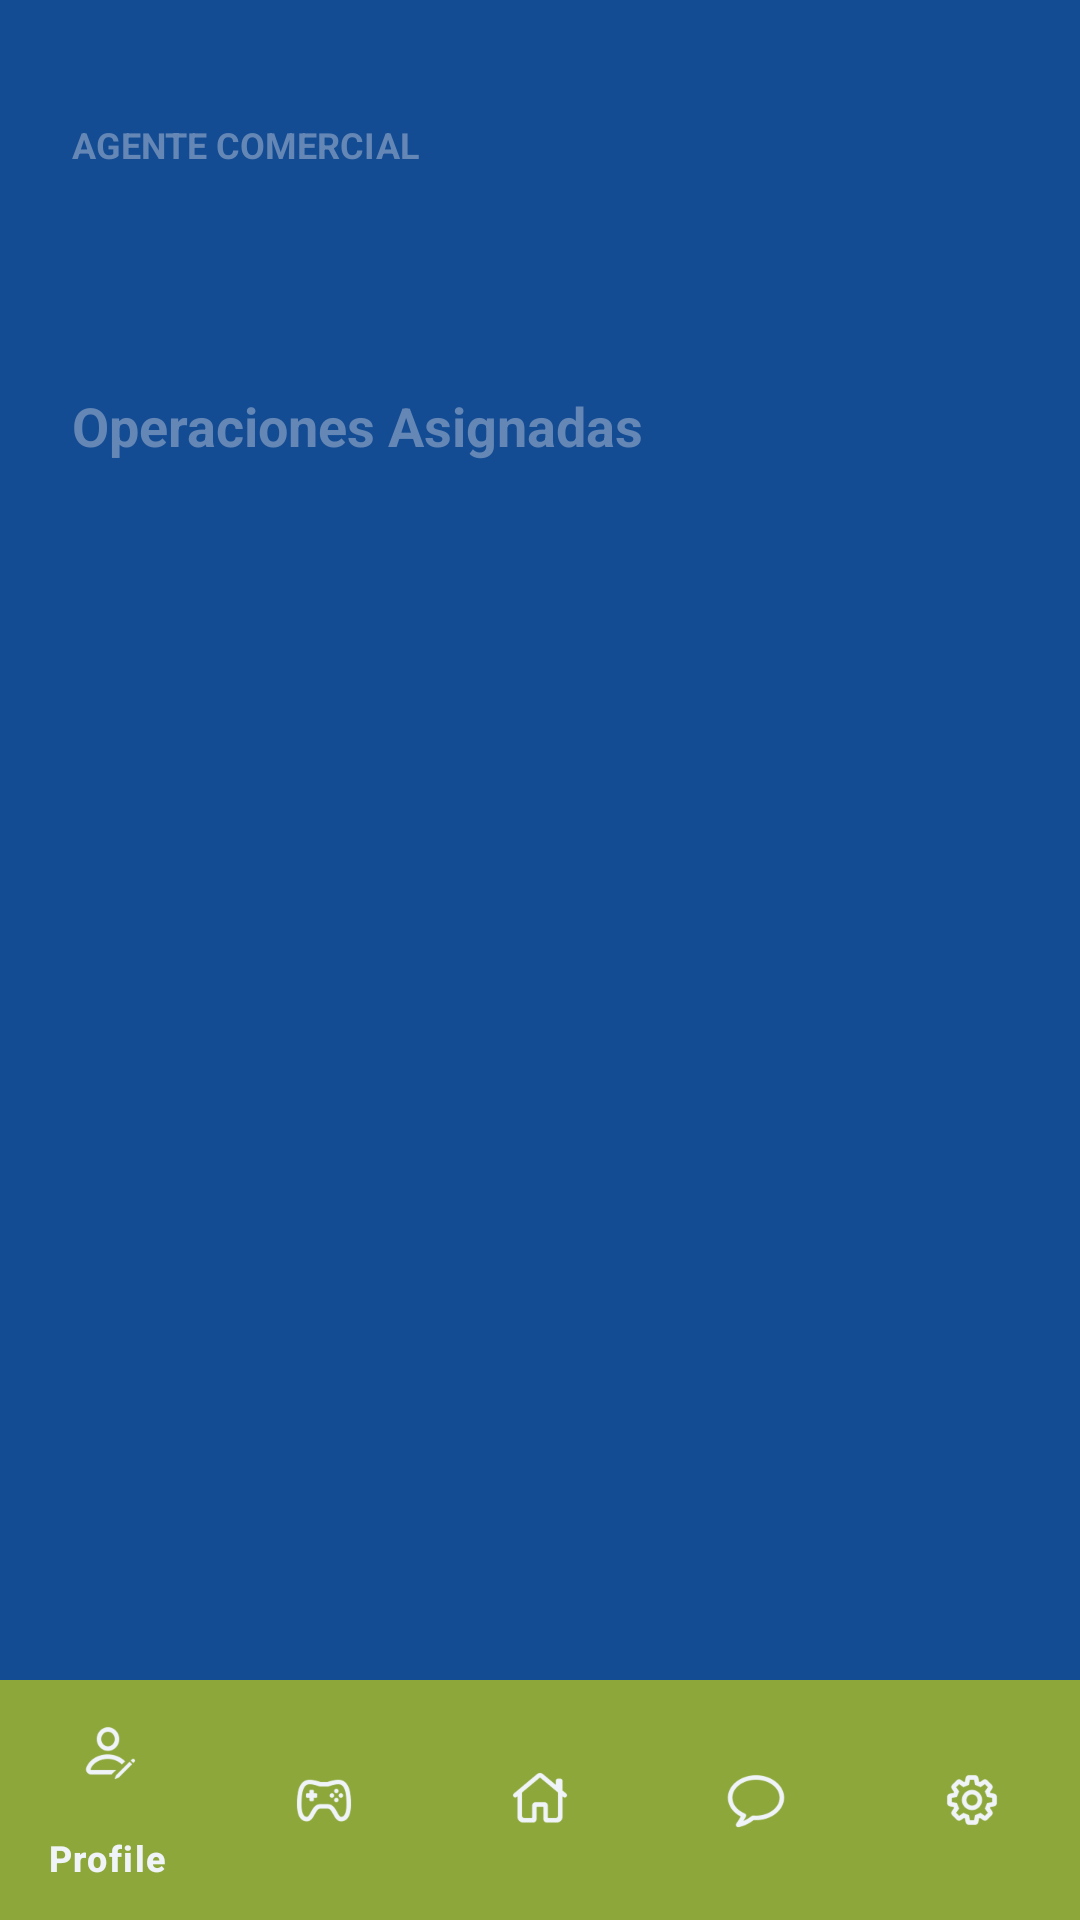

Here is an Android app screen rendered from its layout file. Give the layout XML and the strings, colors and styles it references.
<!-- AndroidManifest.xml: application theme Theme.SIMEXMOVIL -->
<!-- res/layout/activity_homeagent.xml -->
<?xml version="1.0" encoding="utf-8"?>
<androidx.constraintlayout.widget.ConstraintLayout
    xmlns:android="http://schemas.android.com/apk/res/android"
    xmlns:app="http://schemas.android.com/apk/res-auto"
    xmlns:tools="http://schemas.android.com/tools"
    android:layout_width="match_parent"
    android:layout_height="match_parent"
    android:background="@color/blue"> <TextView
    android:id="@+id/tvBienvenidaAgente"
    android:layout_width="wrap_content"
    android:layout_height="wrap_content"
    android:layout_marginStart="24dp"
    android:layout_marginTop="40dp"
    android:text="AGENTE COMERCIAL"
    android:textColor="@color/light_blue"
    android:textSize="12sp"
    android:textStyle="bold"
    app:layout_constraintStart_toStartOf="parent"
    app:layout_constraintTop_toTopOf="parent" />

    <TextView
        android:id="@+id/tvNombreAgente"
        android:layout_width="wrap_content"
        android:layout_height="wrap_content"
        android:layout_marginTop="4dp"
        tools:text="Hola👋"
        android:textColor="@color/light_blue"
        android:textSize="28sp"
        android:textStyle="bold"
        app:layout_constraintStart_toStartOf="@id/tvBienvenidaAgente"
        app:layout_constraintTop_toBottomOf="@id/tvBienvenidaAgente" />

    <TextView
        android:id="@+id/tvTituloOperaciones"
        android:layout_width="wrap_content"
        android:layout_height="wrap_content"
        android:layout_marginTop="32dp"
        android:text="Operaciones Asignadas"
        android:textColor="@color/light_blue"
        android:textSize="18sp"
        android:textStyle="bold"
        app:layout_constraintStart_toStartOf="@id/tvNombreAgente"
        app:layout_constraintTop_toBottomOf="@id/tvNombreAgente" />

    <androidx.recyclerview.widget.RecyclerView
        android:id="@+id/rvOperacionesAgente"
        android:layout_width="match_parent"
        android:layout_height="0dp"
        android:layout_marginTop="16dp"
        android:clipToPadding="false"
        android:paddingBottom="100dp"
        app:layout_constraintBottom_toBottomOf="parent"
        app:layout_constraintTop_toBottomOf="@id/tvTituloOperaciones"
        tools:listitem="@layout/item_tracking" />

    <include
        layout="@layout/layout_menu_reutilizable"
        android:layout_width="match_parent"
        android:layout_height="wrap_content"
        app:layout_constraintBottom_toBottomOf="parent"
        app:layout_constraintEnd_toEndOf="parent"
        app:layout_constraintStart_toStartOf="parent" />

</androidx.constraintlayout.widget.ConstraintLayout>
<!-- res/layout/layout_menu_reutilizable.xml (included above) -->
<?xml version="1.0" encoding="utf-8"?>
<com.google.android.material.bottomnavigation.BottomNavigationView
    xmlns:android="http://schemas.android.com/apk/res/android"
    xmlns:app="http://schemas.android.com/apk/res-auto"

    android:id="@+id/bottom_navigation"
    android:layout_width="match_parent"
    android:layout_height="wrap_content"

    app:menu="@menu/general_menu"
    android:background="@color/green"
    app:itemIconTint="@color/white"
    app:itemTextColor="@color/white" />
<!-- resources referenced by this layout -->
<resources>
  <color name="blue">#144C94</color>
  <color name="green">#8DA73A</color>
  <color name="light_blue">#6587B5</color>
  <color name="white">#F0F4F9</color>
  <style name="Theme.SIMEXMOVIL" parent="Base.Theme.SIMEXMOVIL" />
  <style name="Base.Theme.SIMEXMOVIL" parent="Theme.Material3.DayNight.NoActionBar">
          
          
      </style>
</resources>
